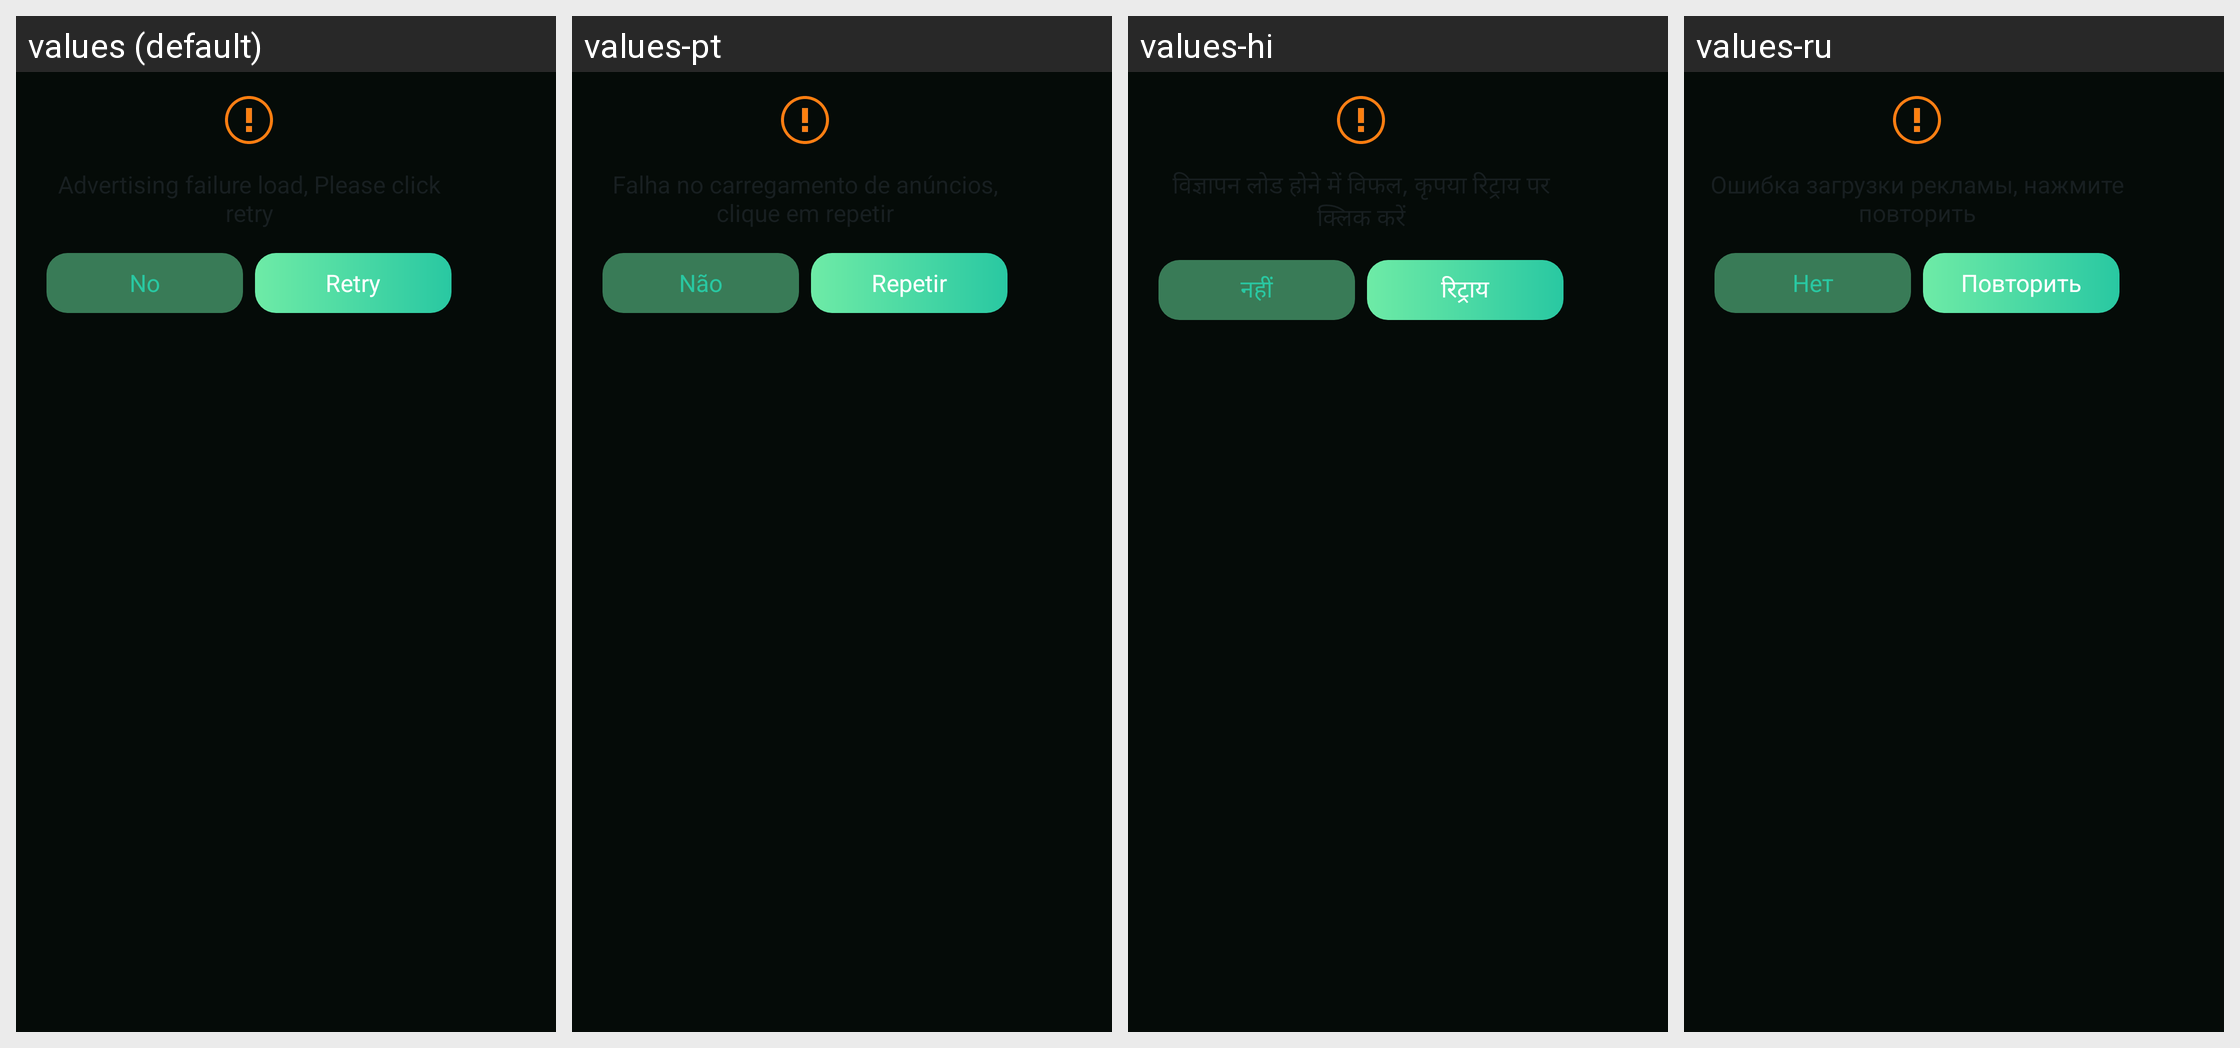

Strings drawn on this Android screen and how each of the app's shown locales translates them:
Android screen res/layout/sk_dialog_reward_retry.xml rendered under 4 locales, left to right: values (default), values-pt, values-hi, values-ru. Device: Nexus 5 (rendered at 1080×1920; each locale shown at half size, 540×960, under a caption strip naming it); theme SK_Theme.StarKnight.
Other locales in the repository, not shown: values-es, values-fr, values-ja, values-ko.
Strings drawn on this screen, with the default value and each locale's value (text and hints the layout hard-codes, and strings that could not be matched under every locale, appear in the picture but are not listed):

sk_no
  values: No
  values-pt: Não
  values-hi: नहीं
  values-ru: Нет

sk_retry
  values: Retry
  values-pt: Repetir
  values-hi: रिट्राय
  values-ru: Повторить
